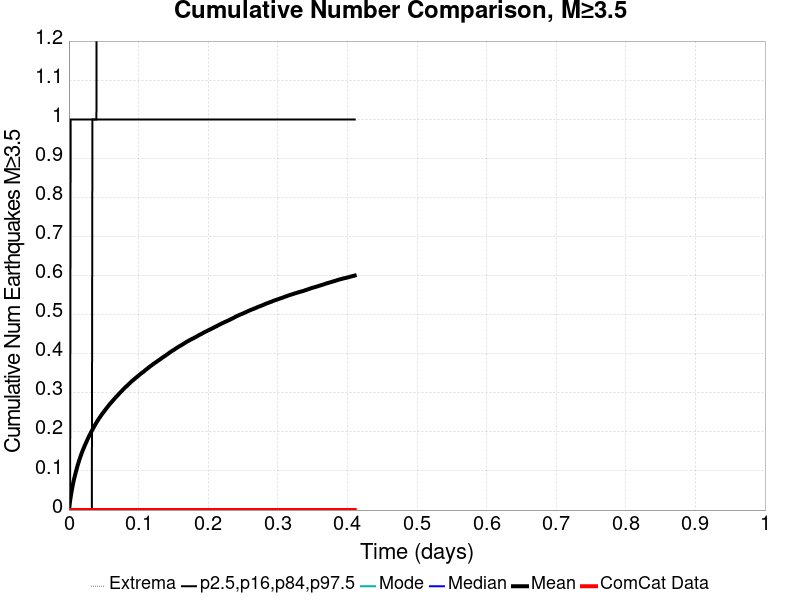

Values plotted in this chart, from the file beside it:
Time (days), ComCat Data, Simulation Mean, Simulation Median, Simulation Mode, Simulation Minimum, Simulation Maximum, 2.5 %-ile, 16 %-ile, 84 %-ile, 97.5 %-ile
0.0, 0.0, 0.0, 0.0, 0.0, 0.0, 0.0, 0.0, 0.0, 0.0, 0.0
8.2282576E-4, 0.0, 0.01224, 0.0, 0.0, 0.0, 5.0, 0.0, 0.0, 0.0, 0.0
0.001646, 0.0, 0.02348, 0.0, 0.0, 0.0, 8.0, 0.0, 0.0, 0.0, 0.0
0.002468, 0.0, 0.03311, 0.0, 0.0, 0.0, 10.0, 0.0, 0.0, 0.0, 1.0
0.003291, 0.0, 0.04208, 0.0, 0.0, 0.0, 11.0, 0.0, 0.0, 0.0, 1.0
0.004114, 0.0, 0.0505, 0.0, 0.0, 0.0, 13.0, 0.0, 0.0, 0.0, 1.0
0.004937, 0.0, 0.05864, 0.0, 0.0, 0.0, 14.0, 0.0, 0.0, 0.0, 1.0
0.00576, 0.0, 0.06619, 0.0, 0.0, 0.0, 17.0, 0.0, 0.0, 0.0, 1.0
0.006583, 0.0, 0.07314, 0.0, 0.0, 0.0, 19.0, 0.0, 0.0, 0.0, 1.0
0.007405, 0.0, 0.0797, 0.0, 0.0, 0.0, 20.0, 0.0, 0.0, 0.0, 1.0
0.008228, 0.0, 0.08548, 0.0, 0.0, 0.0, 22.0, 0.0, 0.0, 0.0, 1.0
0.009051, 0.0, 0.09141, 0.0, 0.0, 0.0, 22.0, 0.0, 0.0, 0.0, 1.0
0.009874, 0.0, 0.09706, 0.0, 0.0, 0.0, 23.0, 0.0, 0.0, 0.0, 1.0
0.0107, 0.0, 0.1023, 0.0, 0.0, 0.0, 24.0, 0.0, 0.0, 0.0, 1.0
0.01152, 0.0, 0.1082, 0.0, 0.0, 0.0, 29.0, 0.0, 0.0, 0.0, 1.0
0.01234, 0.0, 0.1135, 0.0, 0.0, 0.0, 31.0, 0.0, 0.0, 0.0, 1.0
0.01317, 0.0, 0.1181, 0.0, 0.0, 0.0, 36.0, 0.0, 0.0, 0.0, 1.0
0.01399, 0.0, 0.1228, 0.0, 0.0, 0.0, 41.0, 0.0, 0.0, 0.0, 1.0
0.01481, 0.0, 0.128, 0.0, 0.0, 0.0, 43.0, 0.0, 0.0, 0.0, 1.0
0.01563, 0.0, 0.1322, 0.0, 0.0, 0.0, 48.0, 0.0, 0.0, 0.0, 1.0
0.01646, 0.0, 0.1362, 0.0, 0.0, 0.0, 49.0, 0.0, 0.0, 0.0, 1.0
0.01728, 0.0, 0.1404, 0.0, 0.0, 0.0, 53.0, 0.0, 0.0, 0.0, 1.0
0.0181, 0.0, 0.1447, 0.0, 0.0, 0.0, 55.0, 0.0, 0.0, 0.0, 1.0
0.01892, 0.0, 0.1487, 0.0, 0.0, 0.0, 56.0, 0.0, 0.0, 0.0, 1.0
0.01975, 0.0, 0.1521, 0.0, 0.0, 0.0, 60.0, 0.0, 0.0, 0.0, 1.0
0.02057, 0.0, 0.1558, 0.0, 0.0, 0.0, 60.0, 0.0, 0.0, 0.0, 1.0
0.02139, 0.0, 0.1592, 0.0, 0.0, 0.0, 61.0, 0.0, 0.0, 0.0, 1.0
0.02222, 0.0, 0.163, 0.0, 0.0, 0.0, 63.0, 0.0, 0.0, 0.0, 1.0
0.02304, 0.0, 0.1664, 0.0, 0.0, 0.0, 64.0, 0.0, 0.0, 0.0, 1.0
0.02386, 0.0, 0.1696, 0.0, 0.0, 0.0, 65.0, 0.0, 0.0, 0.0, 1.0
0.02468, 0.0, 0.1727, 0.0, 0.0, 0.0, 67.0, 0.0, 0.0, 0.0, 1.0
0.02551, 0.0, 0.1761, 0.0, 0.0, 0.0, 68.0, 0.0, 0.0, 0.0, 1.0
0.02633, 0.0, 0.1792, 0.0, 0.0, 0.0, 69.0, 0.0, 0.0, 0.0, 1.0
0.02715, 0.0, 0.1825, 0.0, 0.0, 0.0, 72.0, 0.0, 0.0, 0.0, 1.0
0.02798, 0.0, 0.1858, 0.0, 0.0, 0.0, 73.0, 0.0, 0.0, 0.0, 1.0
0.0288, 0.0, 0.1887, 0.0, 0.0, 0.0, 74.0, 0.0, 0.0, 0.0, 1.0
0.02962, 0.0, 0.1915, 0.0, 0.0, 0.0, 75.0, 0.0, 0.0, 0.0, 1.0
0.03044, 0.0, 0.1943, 0.0, 0.0, 0.0, 77.0, 0.0, 0.0, 0.0, 1.0
0.03127, 0.0, 0.1973, 0.0, 0.0, 0.0, 78.0, 0.0, 0.0, 0.0, 1.0
0.03209, 0.0, 0.2004, 0.0, 0.0, 0.0, 80.0, 0.0, 0.0, 0.0, 1.0
0.03291, 0.0, 0.2031, 0.0, 0.0, 0.0, 84.0, 0.0, 0.0, 0.0, 1.0
0.03374, 0.0, 0.2057, 0.0, 0.0, 0.0, 87.0, 0.0, 0.0, 1.0, 1.0
0.03456, 0.0, 0.2084, 0.0, 0.0, 0.0, 90.0, 0.0, 0.0, 1.0, 1.0
0.03538, 0.0, 0.211, 0.0, 0.0, 0.0, 92.0, 0.0, 0.0, 1.0, 1.0
0.0362, 0.0, 0.2137, 0.0, 0.0, 0.0, 96.0, 0.0, 0.0, 1.0, 1.0
0.03703, 0.0, 0.2164, 0.0, 0.0, 0.0, 99.0, 0.0, 0.0, 1.0, 1.0
0.03785, 0.0, 0.2189, 0.0, 0.0, 0.0, 102.0, 0.0, 0.0, 1.0, 1.0
0.03867, 0.0, 0.2214, 0.0, 0.0, 0.0, 105.0, 0.0, 0.0, 1.0, 1.0
0.0395, 0.0, 0.2238, 0.0, 0.0, 0.0, 109.0, 0.0, 0.0, 1.0, 1.0
0.04032, 0.0, 0.2263, 0.0, 0.0, 0.0, 112.0, 0.0, 0.0, 1.0, 2.0
0.04114, 0.0, 0.2286, 0.0, 0.0, 0.0, 114.0, 0.0, 0.0, 1.0, 2.0
0.04196, 0.0, 0.2311, 0.0, 0.0, 0.0, 117.0, 0.0, 0.0, 1.0, 2.0
0.04279, 0.0, 0.2334, 0.0, 0.0, 0.0, 120.0, 0.0, 0.0, 1.0, 2.0
0.04361, 0.0, 0.2353, 0.0, 0.0, 0.0, 122.0, 0.0, 0.0, 1.0, 2.0
0.04443, 0.0, 0.2374, 0.0, 0.0, 0.0, 124.0, 0.0, 0.0, 1.0, 2.0
0.04526, 0.0, 0.2397, 0.0, 0.0, 0.0, 125.0, 0.0, 0.0, 1.0, 2.0
0.04608, 0.0, 0.2417, 0.0, 0.0, 0.0, 126.0, 0.0, 0.0, 1.0, 2.0
0.0469, 0.0, 0.2439, 0.0, 0.0, 0.0, 129.0, 0.0, 0.0, 1.0, 2.0
0.04772, 0.0, 0.2461, 0.0, 0.0, 0.0, 135.0, 0.0, 0.0, 1.0, 2.0
0.04855, 0.0, 0.248, 0.0, 0.0, 0.0, 136.0, 0.0, 0.0, 1.0, 2.0
... 440 more rows
